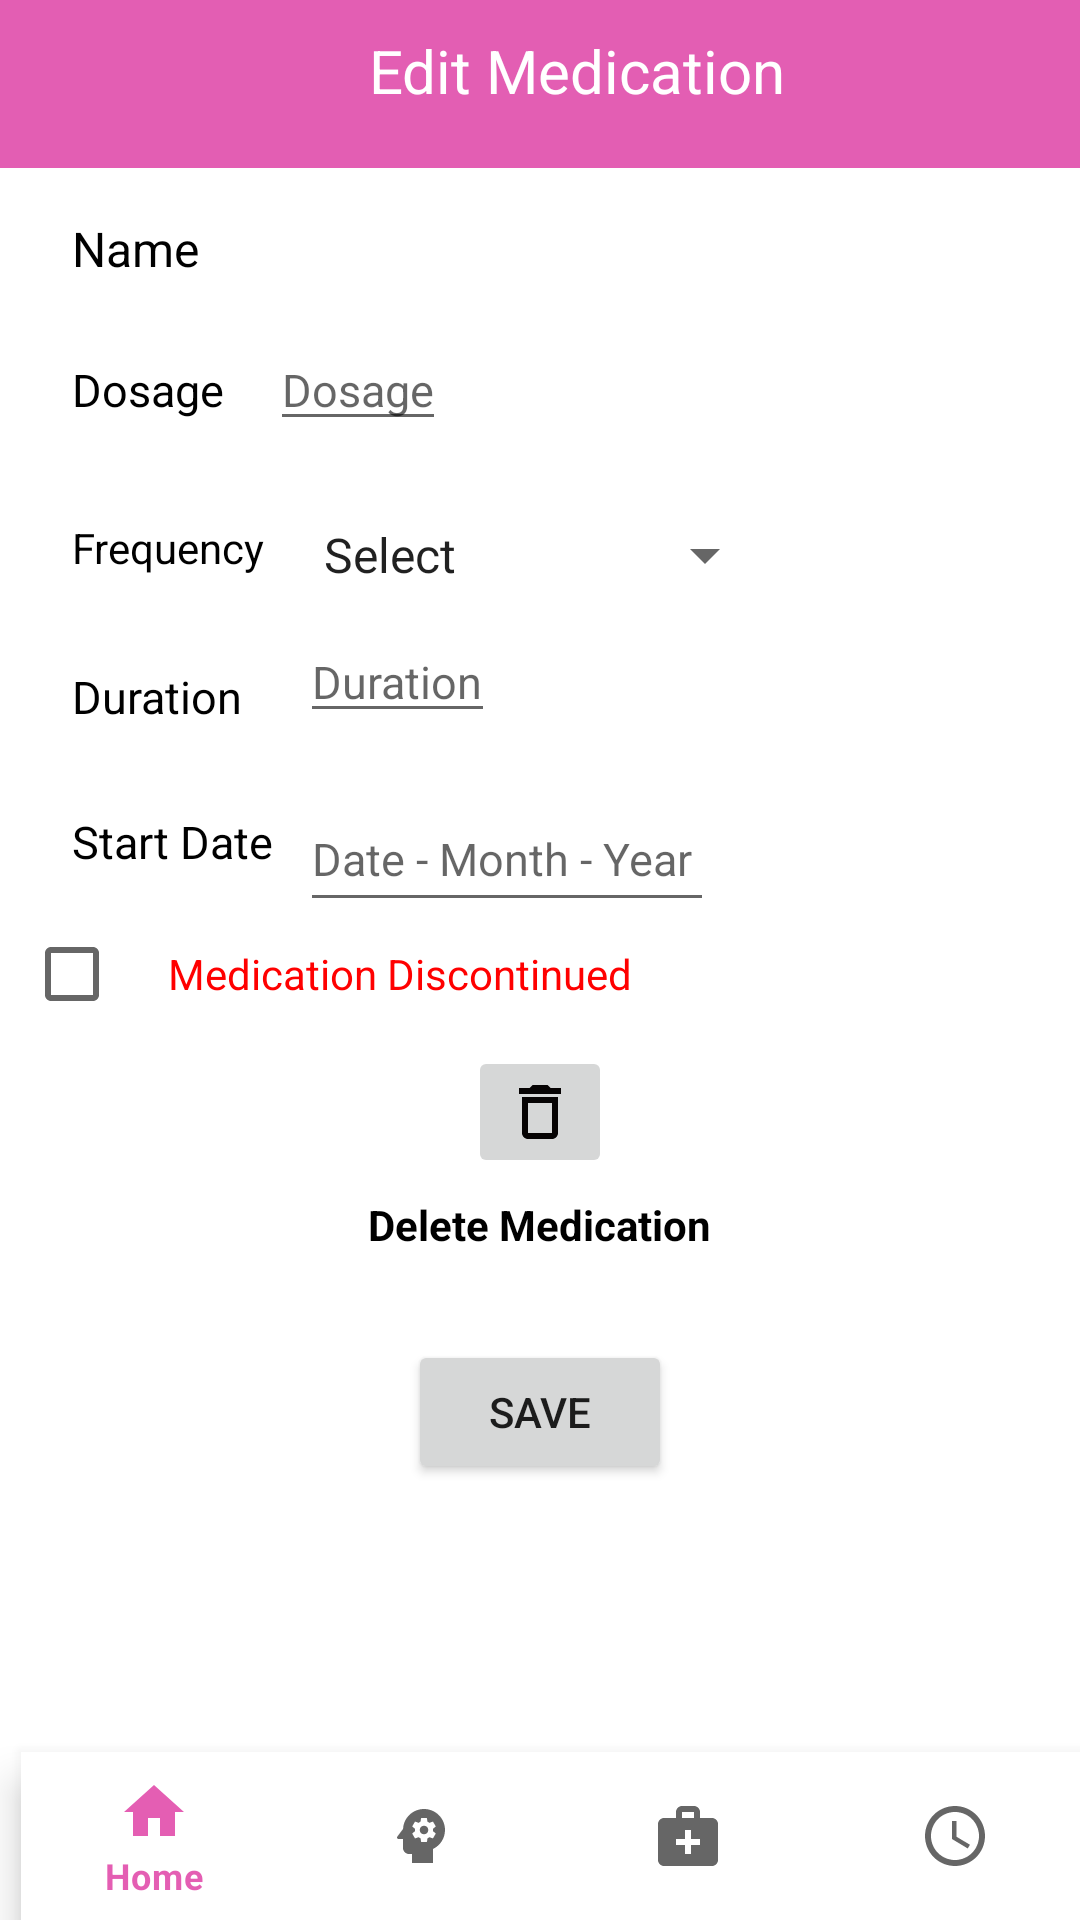

Produce the Android XML layout that renders to this screen, including the resource entries it uses.
<!-- AndroidManifest.xml: application theme Theme.Login.NoActionBar -->
<!-- res/layout/med_edit.xml -->
<?xml version="1.0" encoding="utf-8"?>
<RelativeLayout xmlns:android="http://schemas.android.com/apk/res/android"
    xmlns:app="http://schemas.android.com/apk/res-auto"
    android:layout_width="match_parent"
    android:layout_height="match_parent"
    android:orientation="vertical">

    <androidx.appcompat.widget.Toolbar
        android:id="@+id/toolbar"
        android:layout_width="match_parent"
        android:layout_height="wrap_content"
        android:layout_alignParentStart="true"
        android:layout_alignParentTop="true"
        android:background="?attr/colorPrimary"
        android:minHeight="?attr/actionBarSize"
        android:theme="@style/ThemeOverlay.AppCompat.Dark.ActionBar"
        app:contentInsetStart="16dp"
        app:popupTheme="@style/ThemeOverlay.AppCompat.Light" />

    <TextView
        android:layout_width="wrap_content"
        android:layout_height="wrap_content"
        android:layout_alignParentStart="true"
        android:layout_marginStart="123dp"
        android:layout_marginTop="10dp"
        android:layout_marginBottom="20sp"
        android:gravity="center_horizontal"
        android:text="Edit Medication"
        android:textColor="@color/white"
        android:textSize="20sp" />

<ScrollView
    android:layout_width="match_parent"
    android:layout_below="@+id/toolbar"
    android:layout_height="wrap_content">
    <RelativeLayout
        android:id="@+id/rel"
        android:layout_width="match_parent"
        android:layout_height="wrap_content">

    <TextView
        android:id="@+id/txtMedName"
        android:layout_width="wrap_content"
        android:layout_height="wrap_content"
        android:layout_marginStart="8dp"
        android:layout_marginBottom="16dp"
        android:paddingTop="16dp"
        android:paddingLeft="16dp"
        android:text="Name"
        android:textColor="@color/black"
        android:textSize="16sp" />

    <TextView
        android:id="@+id/txtdose"
        android:layout_width="wrap_content"
        android:layout_height="wrap_content"
        android:layout_marginStart="8dp"
        android:layout_marginTop="10dp"
        android:layout_below="@+id/txtMedName"
        android:paddingLeft="16dp"
        android:text="@string/dosage"
        android:textColor="@color/black"
        android:textSize="15sp" />

    <EditText
        android:id="@+id/etdosage"
        android:layout_width="wrap_content"
        android:layout_height="wrap_content"
        android:layout_below="@+id/txtMedName"
        android:layout_marginStart="90dp"
        android:layout_marginBottom="16dp"
        android:hint="Dosage"
        android:textSize="15sp" />

    <TextView
        android:id="@+id/txtfrequency"
        android:layout_width="wrap_content"
        android:layout_height="wrap_content"
        android:layout_below="@+id/etdosage"
        android:layout_marginStart="8dp"
        android:layout_marginTop="10dp"
        android:paddingLeft="16dp"
        android:text="@string/frequency"
        android:textColor="@color/black" />

    <Spinner
        android:id="@+id/freq"
        android:layout_width="159dp"
        android:layout_height="wrap_content"
        android:layout_below="@+id/etdosage"
        android:layout_marginStart="100dp"
        android:layout_marginTop="10dp"
        android:entries="@array/freq"
        android:textSize="15sp" />

    <TextView
        android:id="@+id/txtduration"
        android:layout_width="wrap_content"
        android:layout_height="wrap_content"
        android:layout_below="@+id/txtfrequency"
        android:layout_marginStart="8dp"
        android:layout_marginTop="30dp"
        android:paddingLeft="16dp"
        android:text="@string/duration"
        android:textColor="@color/black"
        android:textSize="15sp" />

    <EditText
        android:id="@+id/etduration"
        android:layout_width="wrap_content"
        android:layout_height="wrap_content"
        android:layout_below="@+id/freq"
        android:layout_marginStart="100dp"
        android:layout_marginTop="10dp"
        android:layout_marginBottom="16dp"
        android:hint="Duration"
        android:textSize="15sp" />

    <TextView
        android:id="@+id/txtstartdate"
        android:layout_width="wrap_content"
        android:layout_height="wrap_content"
        android:layout_below="@+id/etduration"
        android:layout_marginStart="8dp"
        android:layout_marginTop="10dp"
        android:paddingLeft="16dp"
        android:text="@string/start_date"
        android:textColor="@color/black"
        android:textSize="15sp" />

        <EditText
            android:id="@+id/etdate"
            android:layout_width="138dp"
            android:layout_height="45dp"
            android:layout_below="@+id/etduration"
            android:layout_marginStart="100dp"
            android:layout_marginTop="2dp"
            android:hint="@string/date_month_year"
            android:textSize="15sp" />

        <ImageView
            android:id="@+id/calendar"
            android:layout_width="wrap_content"
            android:layout_height="wrap_content"
            android:layout_marginTop="10dp"
            android:layout_gravity="center"
            android:layout_below="@+id/etduration"
            android:layout_marginStart="260dp"
            app:srcCompat="@drawable/ic_baseline_date_range_24" />

    <androidx.appcompat.widget.AppCompatCheckBox
        android:id="@+id/cbdiscontinue"
        android:layout_width="wrap_content"
        android:layout_height="wrap_content"
        android:layout_below="@+id/txtstartdate"
        android:layout_marginStart="8dp"
        android:layout_marginTop="10dp"
        android:paddingLeft="16dp"
        android:text="@string/medication_discontinued"
        android:textColor="@color/Red" />

    <ImageButton
        android:id="@+id/btndelete"
        android:layout_width="wrap_content"
        android:layout_height="wrap_content"
        android:layout_below="@+id/cbdiscontinue"
        android:layout_centerHorizontal="true"
        android:onClick="deleteMed"
        app:srcCompat="@drawable/ic_baseline_delete_outline_24" />

    <TextView
        android:id="@+id/delete"
        android:layout_width="wrap_content"
        android:layout_height="wrap_content"
        android:layout_centerHorizontal="true"
        android:layout_below="@+id/btndelete"
        android:layout_marginTop="6dp"
        android:text="@string/delete_medication"
        android:textColor="@color/black"
        android:textStyle="bold" />

    <TextView
        android:id="@+id/cb"
        android:layout_below="@+id/delete"
        android:layout_width="wrap_content"
        android:layout_height="wrap_content"
        android:visibility="invisible" />

    <Button
        android:id="@+id/btnadd"
        android:layout_width="wrap_content"
        android:layout_height="wrap_content"
        android:layout_below="@+id/cb"
        android:layout_centerHorizontal="true"
        android:layout_marginTop="10dp"
        android:onClick="editMedication"
        android:text="Save" />
    </RelativeLayout>
</ScrollView>

    <RelativeLayout
        android:layout_width="wrap_content"
        android:layout_height="wrap_content">

        <com.google.android.material.bottomnavigation.BottomNavigationView
            android:id="@+id/nav_view"
            android:layout_width="match_parent"
            android:layout_height="wrap_content"
            android:layout_alignParentStart="true"
            android:layout_alignParentEnd="true"
            android:layout_alignParentBottom="true"
            android:layout_marginStart="7dp"
            android:layout_marginEnd="-3dp"
            android:layout_marginBottom="0dp"
            android:background="?android:attr/windowBackground"
            app:layout_constraintBottom_toBottomOf="parent"
            app:layout_constraintLeft_toLeftOf="parent"
            app:layout_constraintRight_toRightOf="parent"
            app:menu="@menu/bottom_nav_menu" />
    </RelativeLayout>

</RelativeLayout>
<!-- resources referenced by this layout -->
<resources>
  <string-array name="freq">
          <item>Select</item>
          <item>OD</item>
          <item>BD</item>
          <item>QD</item>
      </string-array>
  <color name="Red">#FF0000</color>
  <color name="black">#FF000000</color>
  <color name="white">#FFFFFFFF</color>
  <!-- drawable ic_baseline_delete_outline_24 (drawable) -->
  <vector android:height="24dp" android:tint="#060303"
      android:viewportHeight="24" android:viewportWidth="24"
      android:width="24dp" xmlns:android="http://schemas.android.com/apk/res/android">
      <path android:fillColor="@android:color/white" android:pathData="M6,19c0,1.1 0.9,2 2,2h8c1.1,0 2,-0.9 2,-2L18,7L6,7v12zM8,9h8v10L8,19L8,9zM15.5,4l-1,-1h-5l-1,1L5,4v2h14L19,4z"/>
  </vector>
  <string name="date_month_year">Date - Month - Year</string>
  <string name="delete_medication">Delete Medication</string>
  <string name="dosage">Dosage</string>
  <string name="duration">Duration</string>
  <string name="frequency">Frequency</string>
  <string name="medication_discontinued">Medication Discontinued</string>
  <string name="start_date">Start Date</string>
  <style name="Theme.Login.NoActionBar">
          <item name="windowActionBar">false</item>
          <item name="windowNoTitle">true</item>
      </style>
</resources>
